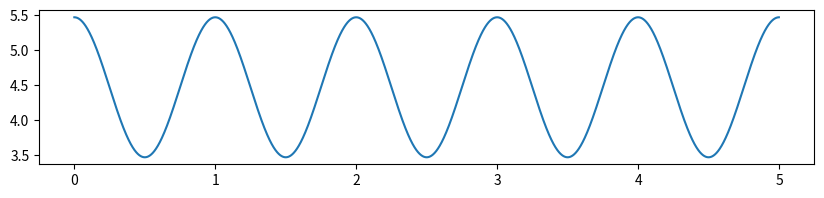

The script that saved this image:
import numpy as np
import matplotlib.pyplot as plt

def cos(x):
    return np.cos(x)
def sin(x):
    return np.sin(x)

n = 10 # 중첩횟수

pi = np.pi
t = np.arange(0,5,0.001)

x = cos(2*pi*t)

for i in range(1,n):
    x += 2 * sin(pi/3*i)/(pi-i) * cos(2*pi*i*3*1)

plt.figure(figsize=(10,2))
plt.plot(t,x)
plt.show()